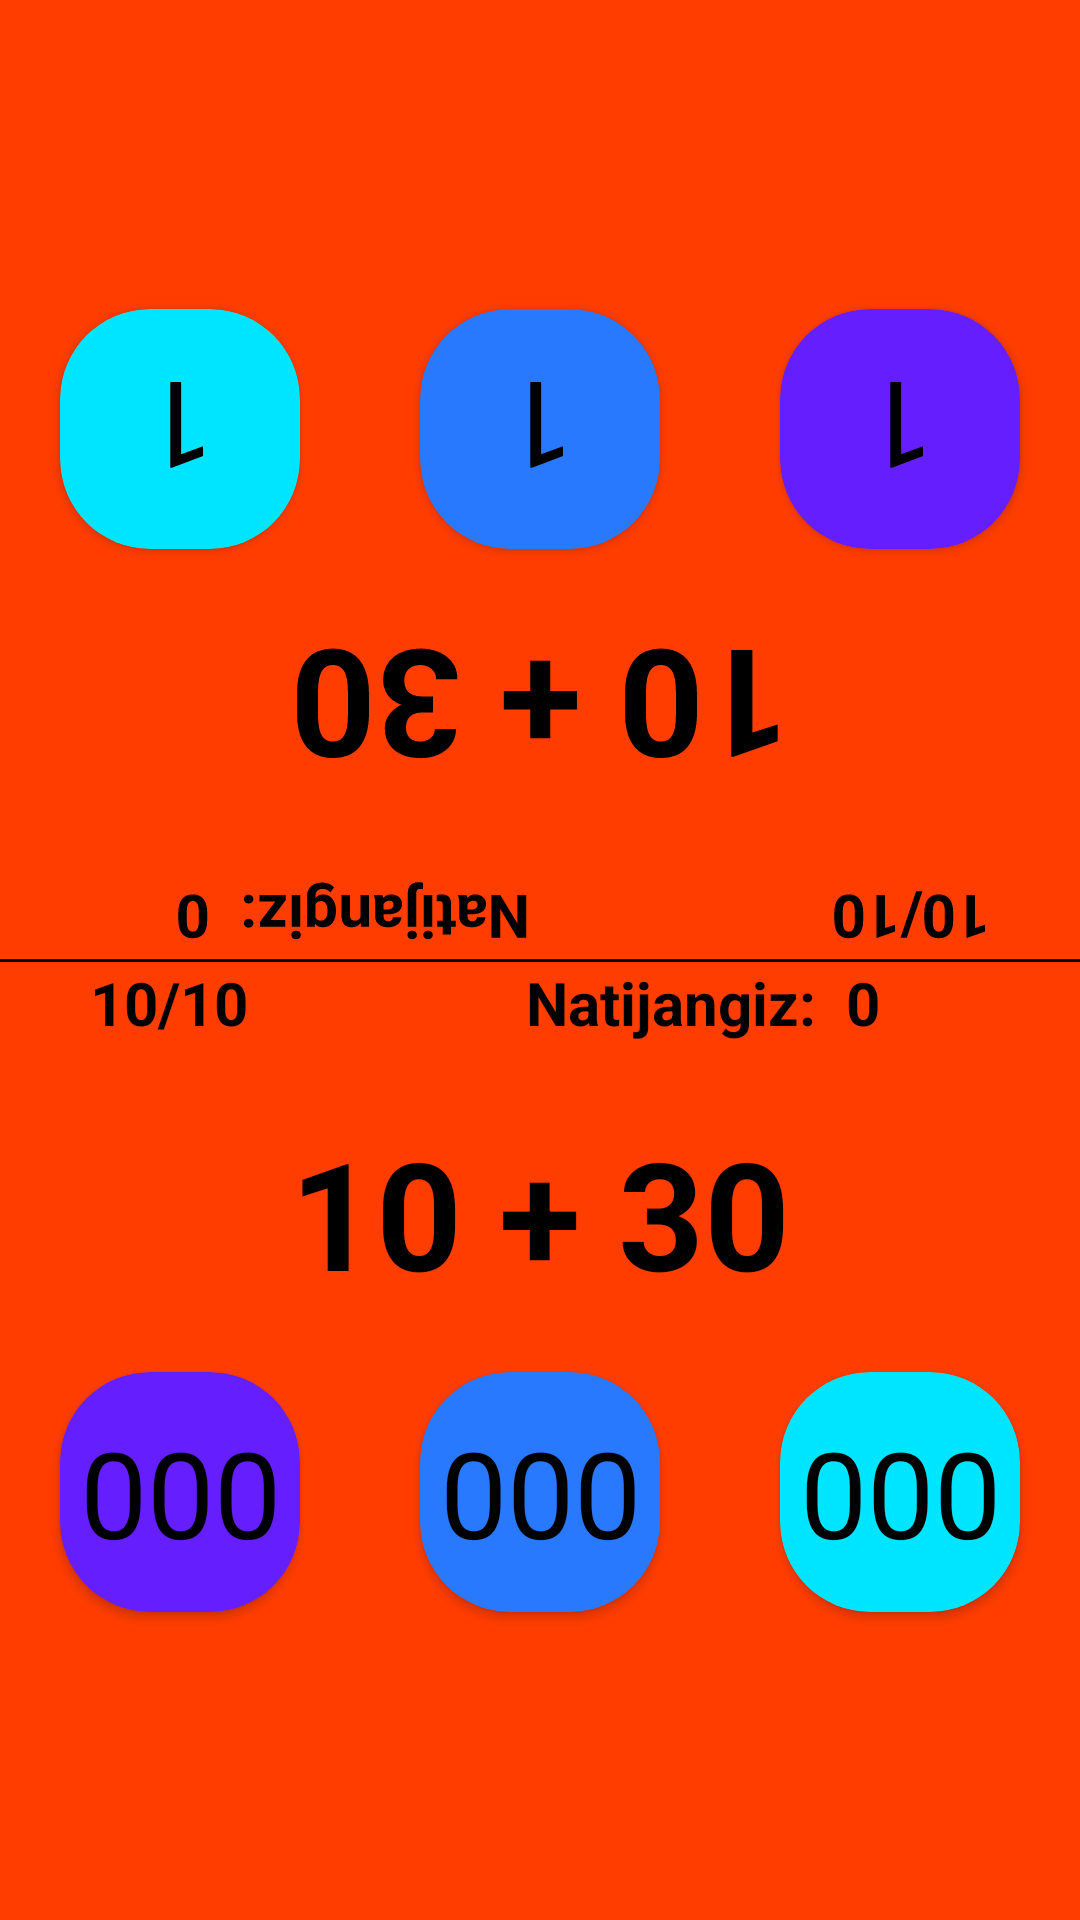

The Android layout XML behind this screen, and the referenced resources:
<!-- AndroidManifest.xml: application theme Theme.Kim_tezroq -->
<!-- res/layout/activity_oyin_maydoni.xml -->
<?xml version="1.0" encoding="utf-8"?>
<androidx.constraintlayout.widget.ConstraintLayout xmlns:android="http://schemas.android.com/apk/res/android"
    xmlns:app="http://schemas.android.com/apk/res-auto"
    xmlns:tools="http://schemas.android.com/tools"
    android:layout_width="match_parent"
    android:layout_height="match_parent"
    android:background="#FF3D00"
    tools:context=".oyin_maydoni">

    <View
        android:id="@+id/view"
        android:layout_width="match_parent"
        android:layout_height="1dp"
        android:background="@android:color/black"
        app:layout_constraintBottom_toBottomOf="parent"
        app:layout_constraintTop_toTopOf="parent" />

    <TextView
        android:id="@+id/textView6"
        android:layout_width="wrap_content"
        android:layout_height="wrap_content"
        android:layout_marginEnd="88dp"
        android:text="Natijangiz:"
        android:textColor="@color/black"
        android:textSize="20dp"
        android:textStyle="bold"
        app:layout_constraintEnd_toEndOf="parent"
        app:layout_constraintTop_toBottomOf="@+id/view" />

    <TextView
        android:id="@+id/textView6A"
        android:layout_width="wrap_content"
        android:layout_height="wrap_content"
        android:layout_marginStart="80dp"
        android:text="Natijangiz:"
        android:textColor="@color/black"
        android:textSize="20dp"
        android:rotationX="-180"
        android:rotationY="-180"
        android:textStyle="bold"
        app:layout_constraintBottom_toTopOf="@+id/view"
        app:layout_constraintStart_toStartOf="parent" />

    <TextView
        android:id="@+id/a_oyinchi_puani"
        android:layout_width="40dp"
        android:layout_height="wrap_content"
        android:layout_marginStart="10dp"
        android:text="0"
        android:textColor="@color/black"
        android:textSize="20dp"
        android:textStyle="bold"
        app:layout_constraintStart_toEndOf="@+id/textView6"
        app:layout_constraintTop_toBottomOf="@+id/view" />

    <TextView
        android:id="@+id/b_oyinchi_puani"
        android:layout_width="40dp"
        android:layout_height="wrap_content"
        android:layout_marginEnd="10dp"
        android:text="0"
        android:rotationX="-180"
        android:rotationY="-180"
        android:textColor="@color/black"
        android:textSize="20dp"
        android:textStyle="bold"
        app:layout_constraintBottom_toTopOf="@+id/view"
        app:layout_constraintEnd_toStartOf="@+id/textView6A" />
    <TextView
        android:id="@+id/textView8A"
        android:layout_width="80dp"
        android:layout_height="wrap_content"
        android:layout_marginStart="30dp"
        android:text="10/10"
        android:textColor="@color/black"
        android:textSize="20dp"
        android:textStyle="bold"
        app:layout_constraintStart_toStartOf="parent"
        app:layout_constraintTop_toBottomOf="@+id/view" />

    <TextView
        android:id="@+id/textView8B"
        android:layout_width="80dp"
        android:layout_height="wrap_content"
        android:layout_marginEnd="30dp"
        android:text="10/10"
        android:rotationX="-180"
        android:rotationY="-180"
        android:textColor="@color/black"
        android:textSize="20dp"
        android:textStyle="bold"
        app:layout_constraintBottom_toTopOf="@+id/view"
        app:layout_constraintEnd_toEndOf="parent" />
    <TextView
        android:id="@+id/textView7"
        android:layout_width="wrap_content"
        android:layout_height="wrap_content"
        android:layout_marginTop="50dp"
        android:text="10 + 30"
        android:textColor="@color/black"
        android:textSize="50dp"
        android:textStyle="bold"
        app:layout_constraintEnd_toEndOf="parent"
        app:layout_constraintStart_toStartOf="parent"
        app:layout_constraintTop_toBottomOf="@+id/view" />

    <TextView
        android:id="@+id/textView7B"
        android:layout_width="wrap_content"
        android:layout_height="wrap_content"
        android:layout_marginBottom="50dp"
        android:rotationX="-180"
        android:rotationY="-180"
        android:text="10 + 30"
        android:textColor="@color/black"
        android:textSize="50dp"
        android:textStyle="bold"
        app:layout_constraintBottom_toTopOf="@+id/view"
        app:layout_constraintEnd_toEndOf="parent"
        app:layout_constraintStart_toStartOf="parent" />
    <androidx.cardview.widget.CardView
        android:id="@+id/cardView4"
        android:onClick="a_oyinchi_a"
        android:layout_width="80dp"
        android:layout_height="80dp"
        android:layout_marginStart="20dp"
        android:layout_marginTop="20dp"
        android:backgroundTint="#651FFF"
        app:cardCornerRadius="30dp"
        app:layout_constraintStart_toStartOf="parent"
        app:layout_constraintTop_toBottomOf="@+id/textView7" >
        <TextView
            android:id="@+id/a_sechenek_A"
            android:layout_width="80dp"

            android:layout_height="80dp"
            android:text="000"
            android:textSize="40dp"
            android:gravity="center"
            android:textColor="@color/black"
            />
    </androidx.cardview.widget.CardView>

    <androidx.cardview.widget.CardView
        android:id="@+id/cardView4B"
        android:onClick="b_oyinchi_a"
        android:layout_width="80dp"
        android:layout_height="80dp"
        android:layout_marginEnd="20dp"
        android:layout_marginBottom="20dp"
        android:backgroundTint="#651FFF"
        app:layout_constraintBottom_toTopOf="@+id/textView7B"
        app:layout_constraintEnd_toEndOf="parent"
        app:cardCornerRadius="30dp">
        <TextView
            android:id="@+id/a_sechenek_B"
            android:layout_width="80dp"
            android:layout_height="80dp"
            android:rotationX="-180"
            android:rotationY="-180"
            android:text="1"
            android:textSize="40dp"
            android:gravity="center"
            android:textColor="@color/black"
            />
    </androidx.cardview.widget.CardView>
    <androidx.cardview.widget.CardView
        android:id="@+id/cardView3"
        android:onClick="a_oyinchi_c"
        android:layout_width="80dp"
        android:layout_height="80dp"
        android:layout_marginTop="20dp"
        android:layout_marginEnd="20dp"
        android:backgroundTint="#00E5FF"
        app:cardCornerRadius="30dp"
        app:layout_constraintEnd_toEndOf="parent"
        app:layout_constraintTop_toBottomOf="@+id/textView7" >

        <TextView
            android:id="@+id/c_sechenek_A"
            android:layout_width="80dp"
            android:layout_height="80dp"
            android:text="000"
            android:textSize="40dp"
            android:gravity="center"
            android:textColor="@color/black"
            />
    </androidx.cardview.widget.CardView>

    <androidx.cardview.widget.CardView
        android:id="@+id/cardView3B"
        android:onClick="b_oyinchi_c"
        android:layout_width="80dp"
        android:layout_height="80dp"
        android:layout_marginStart="20dp"
        android:layout_marginBottom="20dp"
        android:backgroundTint="#00E5FF"
        app:cardCornerRadius="30dp"
        app:layout_constraintBottom_toTopOf="@+id/textView7B"
        app:layout_constraintStart_toStartOf="parent" >
        <TextView
            android:id="@+id/c_sechenek_B"
            android:layout_width="80dp"
            android:layout_height="80dp"
            android:rotationX="-180"
            android:rotationY="-180"
            android:text="1"
            android:textSize="40dp"
            android:gravity="center"
            android:textColor="@color/black"
            />
    </androidx.cardview.widget.CardView>
    <androidx.cardview.widget.CardView
        android:id="@+id/cardView2"
        android:onClick="a_oyinchi_b"
        android:layout_width="80dp"
        android:layout_height="80dp"
        android:layout_marginTop="20dp"
        android:backgroundTint="#2979FF"
        app:cardCornerRadius="30dp"
        app:layout_constraintEnd_toStartOf="@+id/cardView3"
        app:layout_constraintStart_toEndOf="@+id/cardView4"
        app:layout_constraintTop_toBottomOf="@+id/textView7" >
        <TextView
            android:id="@+id/b_sechenek_A"
            android:layout_width="80dp"
            android:layout_height="80dp"
            android:text="000"
            android:textSize="40dp"
            android:gravity="center"
            android:textColor="@color/black"
            />
    </androidx.cardview.widget.CardView>

    <androidx.cardview.widget.CardView
        android:id="@+id/cardView2B"
        android:onClick="b_oyinchi_b"
        android:layout_width="80dp"
        android:layout_height="80dp"
        android:layout_marginBottom="20dp"
        android:backgroundTint="#2979FF"
        app:cardCornerRadius="30dp"
        app:layout_constraintBottom_toTopOf="@+id/textView7B"
        app:layout_constraintEnd_toStartOf="@+id/cardView4B"
        app:layout_constraintStart_toEndOf="@+id/cardView3B" >
        <TextView
            android:id="@+id/b_sechenek_B"
            android:rotationX="-180"
            android:rotationY="-180"
            android:layout_width="80dp"
            android:layout_height="80dp"
            android:text="1"
            android:textSize="40dp"
            android:gravity="center"
            android:textColor="@color/black"
            />
    </androidx.cardview.widget.CardView>
</androidx.constraintlayout.widget.ConstraintLayout>
<!-- resources referenced by this layout -->
<resources>
  <style name="Theme.Kim_tezroq" parent="Base.Theme.Kim_tezroq" />
  <style name="Base.Theme.Kim_tezroq" parent="Theme.Material3.DayNight.NoActionBar">
          
          
      </style>
  <!-- not gathered from this repository: default colours our renderer supplied (Android Studio template values) -->
  <color name="black">#FF000000</color>
</resources>
